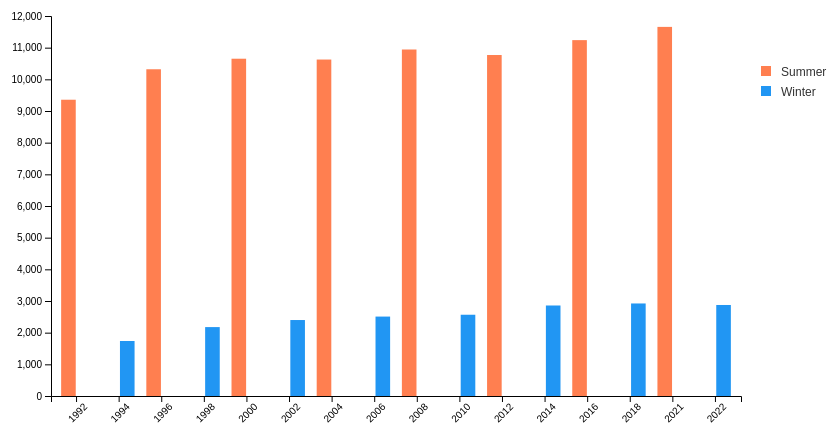
D3 v7 page, settled after 360 driven frames (6 s of simulated time); the page loaded 1 data file(s).


        // Chart dimensions
        const margin = { top: 50, right: 150, bottom: 70, left: 60 };
        const width = 900 - margin.left - margin.right;
        const height = 500 - margin.top - margin.bottom;

        // Create SVG container
        const svg = d3.select("#chart")
            .attr("width", width + margin.left + margin.right)
            .attr("height", height + margin.top + margin.bottom)
            .append("g")
            .attr("transform", `translate(${margin.left},${margin.top})`);

        // Tooltip setup
        const tooltip = d3.select("#tooltip");

        // Load data from the CSV file
        d3.csv("data/olympic_athletes_test.csv").then(data => {
            // Parse the data
            data.forEach(d => {
                d["Athletes Participating"] = +d["Athletes Participating"].replace(",", "");
            });

            // Group data by year and season
            const nestedData = d3.group(data, d => d["Olympic Year"]);
            const years = Array.from(nestedData.keys());
            const seasons = ["Summer", "Winter"];

            // Scales
            const x0 = d3.scaleBand()
                .domain(years)
                .range([0, width])
                .padding(0.2);

            const x1 = d3.scaleBand()
                .domain(seasons)
                .range([0, x0.bandwidth()])
                .padding(0.1);

            const y = d3.scaleLinear()
                .domain([0, d3.max(data, d => d["Athletes Participating"])])
                .nice()
                .range([height, 0]);

            const color = d3.scaleOrdinal()
                .domain(seasons)
                .range(["#ff7f50", "#2196f3"]);

            // Axes
            svg.append("g")
                .attr("transform", `translate(0,${height})`)
                .call(d3.axisBottom(x0))
                .selectAll("text")
                .attr("transform", "rotate(-45)")
                .style("text-anchor", "end");

            svg.append("g")
                .call(d3.axisLeft(y));

            // Legend
            const legend = svg.append("g")
                .attr("transform", `translate(${width + 20}, 50)`);

            seasons.forEach((season, i) => {
                const legendRow = legend.append("g")
                    .attr("transform", `translate(0,${i * 20})`)
                    .attr("class", "legend-row")
                    .on("mouseover", () => {
                        svg.selectAll(`.bar.${season}`)
                            .attr("fill", "orange");
                    })
                    .on("mouseout", () => {
                        svg.selectAll(`.bar.${season}`)
                            .attr("fill", color(season));
                    });

                legendRow.append("rect")
                    .attr("width", 10)
                    .attr("height", 10)
                    .attr("fill", color(season));

                legendRow.append("text")
                    .attr("x", 20)
                    .attr("y", 10)
                    .attr("text-anchor", "start")
                    .text(season)
                    .attr("font-size", "12px")
                    .attr("fill", "#333");
            });

            // Bars
            function updateBars(filterSeason) {
                const filteredData = filterSeason === "All"
                    ? data
                    : data.filter(d => d["Season"] === filterSeason);

                const updatedYears = Array.from(d3.group(filteredData, d => d["Olympic Year"]).keys());

                x0.domain(updatedYears);
                svg.select(".x-axis")
                    .call(d3.axisBottom(x0));

                const bars = svg.selectAll(".bar-group")
                    .data(updatedYears, d => d);

                bars.exit().remove();

                const barsEnter = bars.enter()
                    .append("g")
                    .attr("class", "bar-group")
                    .attr("transform", d => `translate(${x0(d)},0)`);

                const rects = barsEnter.merge(bars)
                    .selectAll("rect")
                    .data(d => {
                        return seasons.map(season => {
                            const yearData = nestedData.get(d)?.find(s => s.Season === season);
                            const athletes = yearData ? yearData["Athletes Participating"] : 0;
                            const city = yearData ? yearData["City"] : "";
                            return { season, athletes, city };
                        });
                    });

                rects.enter()
                    .append("rect")
                    .merge(rects)
                    .attr("class", d => `bar ${d.season}`)
                    .attr("x", d => x1(d.season))
                    .attr("y", d => y(d.athletes))
                    .attr("width", x1.bandwidth())
                    .attr("height", d => height - y(d.athletes))
                    .attr("fill", d => color(d.season))
                    .on("mouseover", (event, d) => {
                        tooltip.style("opacity", 1)
                            .html(`<strong>${d.season}:</strong> ${d.athletes.toLocaleString()} athletes<br><strong>City:</strong> ${d.city}`)
                            .style("left", `${event.pageX + 10}px`)
                            .style("top", `${event.pageY - 30}px`);
                    })
                    .on("mousemove", event => {
                        tooltip.style("left", `${event.pageX + 10}px`)
                            .style("top", `${event.pageY - 30}px`);
                    })
                    .on("mouseleave", () => {
                        tooltip.style("opacity", 0);
                    });

                rects.exit().remove();
            }

            updateBars("All");

            d3.select("#seasonFilter").on("change", function () {
                updateBars(this.value);
            });
        });
    

### data: data/olympic_athletes_test.csv
?Olympic Year, City, Season, Athletes Participating
1992, Barcelona, Summer, 9,356
1994, Lillehammer, Winter, 1,737
1996, Atlanta, Summer, 10,318
1998, Nagano, Winter, 2,176
2000, Sydney, Summer, 10,651
2002, Salt Lake City, Winter, 2,399
2004, Athens, Summer, 10,625
2006, Turin, Winter, 2,508
2008, Beijing, Summer, 10,942
2010, Vancouver, Winter, 2,566
2012, London, Summer, 10,768
2014, Sochi, Winter, 2,858
2016, Rio de Janeiro, Summer, 11,238
2018, Pyeongchang, Winter, 2,922
2021, Tokyo, Summer, 11,656
2022, Beijing, Winter, 2,874